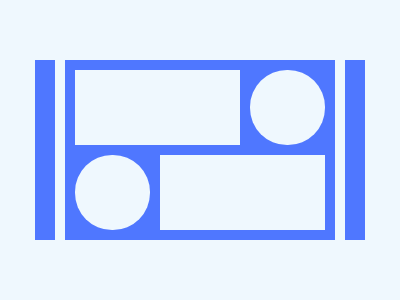

Reproduce this picture with HTML and CSS.

<div id="a"></div><div id="b"></div><div id="c"></div><div id="d"></div>
<style>
*{background:#EFF8FE;}
#a{
width: 330px;
position:absolute;
left:35;
top:60;
height: 180px;
background: #4F77FF;
}#b{
width: 10px;
position:absolute;
left:55;
height: 300px;
background: #EFF8FE;
box-shadow:280px 0#EFF8FE;
}#c{
width: 165px;
position:absolute;
left:75;
top:70;
height:75px;
background: #EFF8FE;
box-shadow:85px 85px#EFF8FE;
}#d{
width:75px;
position:absolute;
left:75;
top:155;
height:75px;
background: #EFF8FE;
border-radius:37px;
box-shadow:175px -85px#EFF8FE;
}
</style>